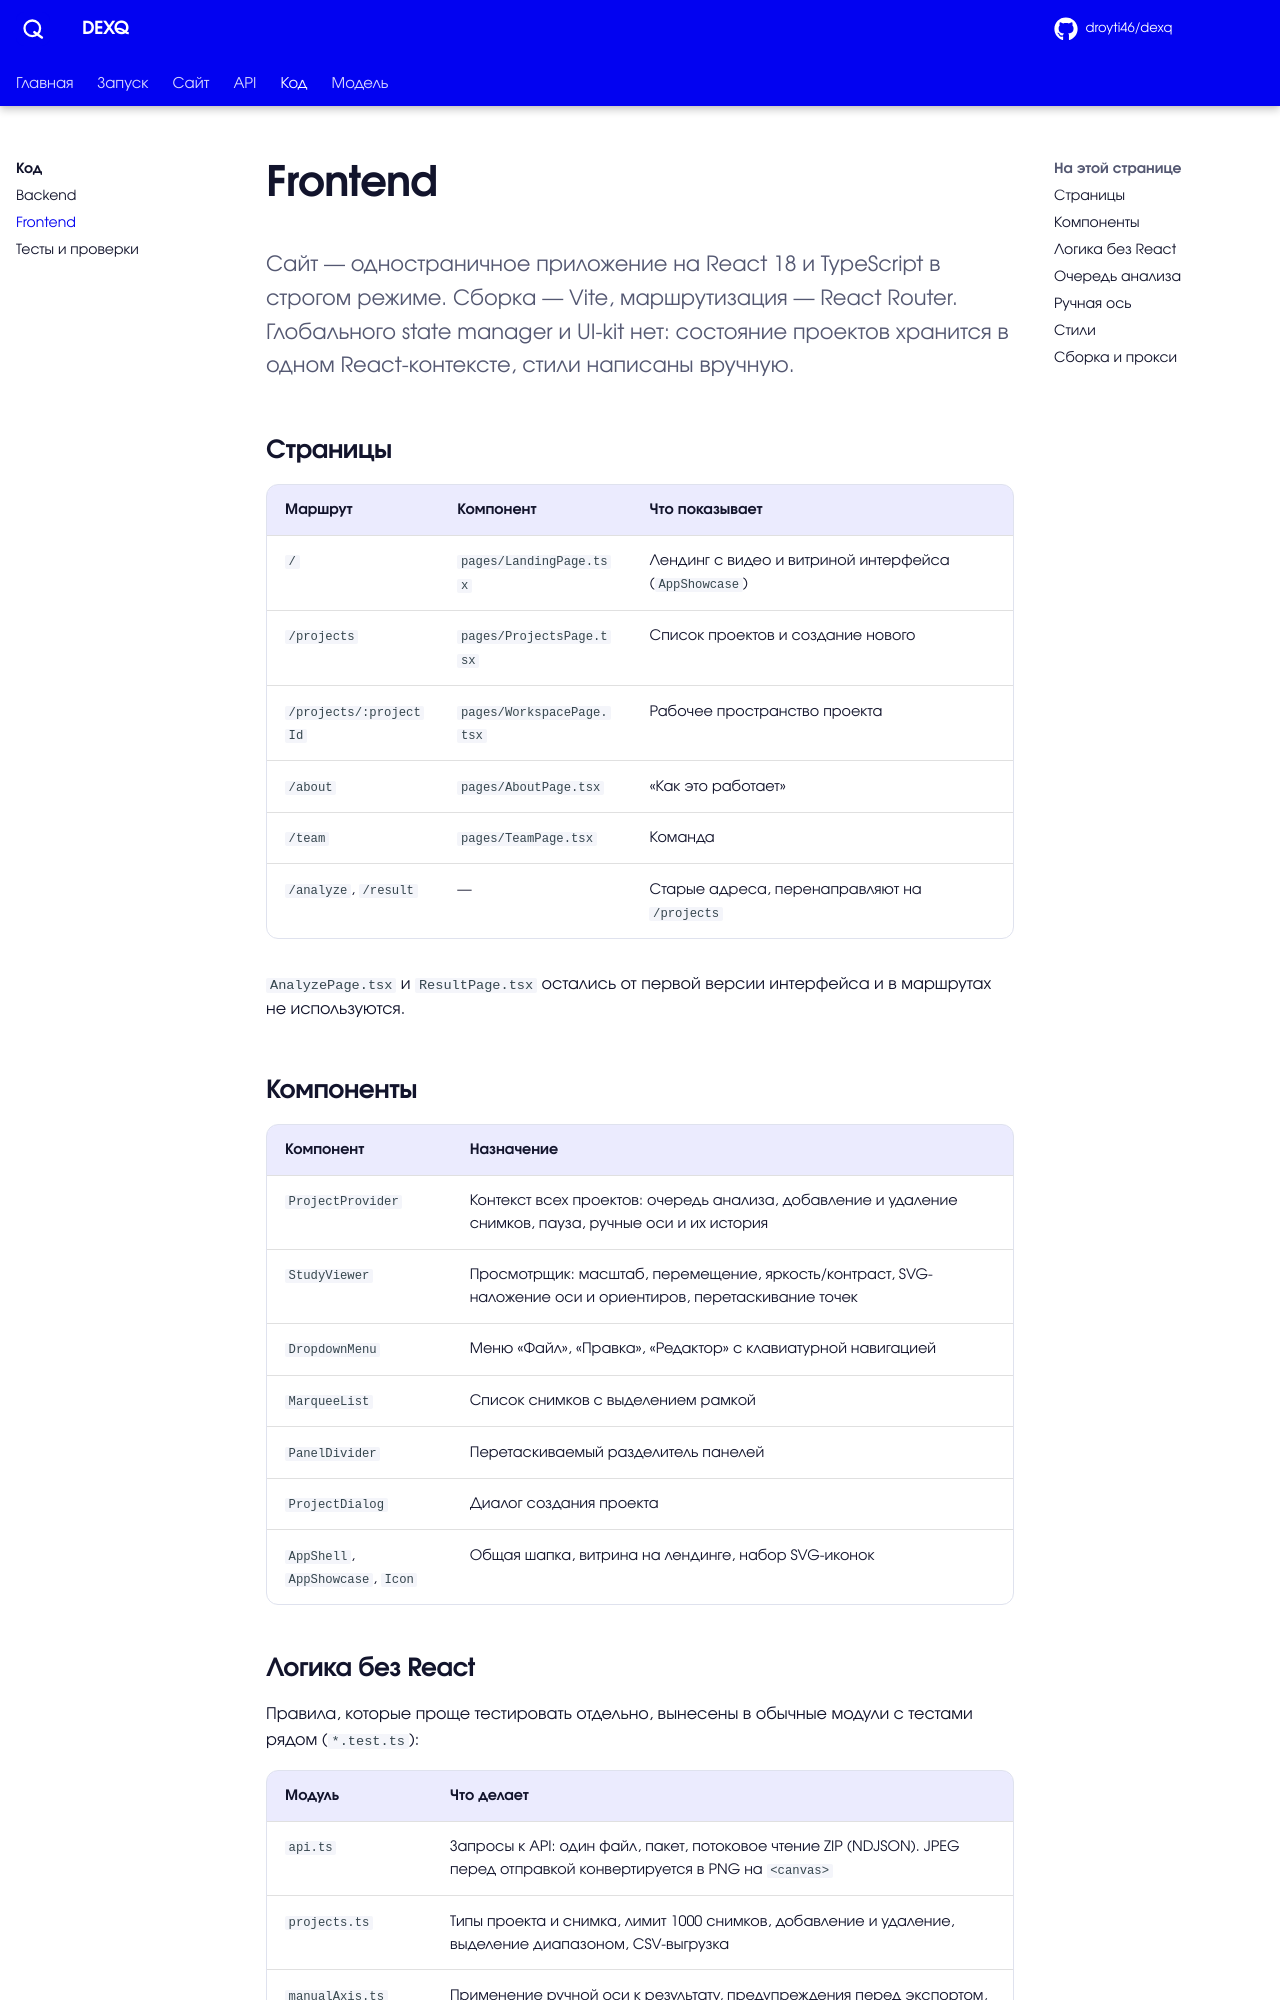

repository: droyti46/dexq · page: code/frontend/index.html · generator: mkdocs

# Frontend

<p class="lead">Сайт — одностраничное приложение на React 18 и TypeScript в строгом режиме. Сборка — Vite, маршрутизация — React Router. Глобального state manager и UI-kit нет: состояние проектов хранится в одном React-контексте, стили написаны вручную.</p>

## Страницы

| Маршрут | Компонент | Что показывает |
| --- | --- | --- |
| `/` | `pages/LandingPage.tsx` | Лендинг с видео и витриной интерфейса (`AppShowcase`) |
| `/projects` | `pages/ProjectsPage.tsx` | Список проектов и создание нового |
| `/projects/:projectId` | `pages/WorkspacePage.tsx` | Рабочее пространство проекта |
| `/about` | `pages/AboutPage.tsx` | «Как это работает» |
| `/team` | `pages/TeamPage.tsx` | Команда |
| `/analyze`, `/result` | — | Старые адреса, перенаправляют на `/projects` |

`AnalyzePage.tsx` и `ResultPage.tsx` остались от первой версии интерфейса и в маршрутах не используются.

## Компоненты

| Компонент | Назначение |
| --- | --- |
| `ProjectProvider` | Контекст всех проектов: очередь анализа, добавление и удаление снимков, пауза, ручные оси и их история |
| `StudyViewer` | Просмотрщик: масштаб, перемещение, яркость/контраст, SVG-наложение оси и ориентиров, перетаскивание точек |
| `DropdownMenu` | Меню «Файл», «Правка», «Редактор» с клавиатурной навигацией |
| `MarqueeList` | Список снимков с выделением рамкой |
| `PanelDivider` | Перетаскиваемый разделитель панелей |
| `ProjectDialog` | Диалог создания проекта |
| `AppShell`, `AppShowcase`, `Icon` | Общая шапка, витрина на лендинге, набор SVG-иконок |
